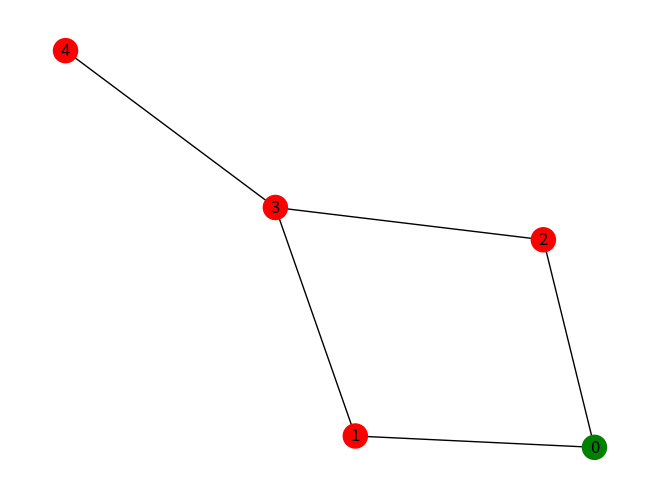
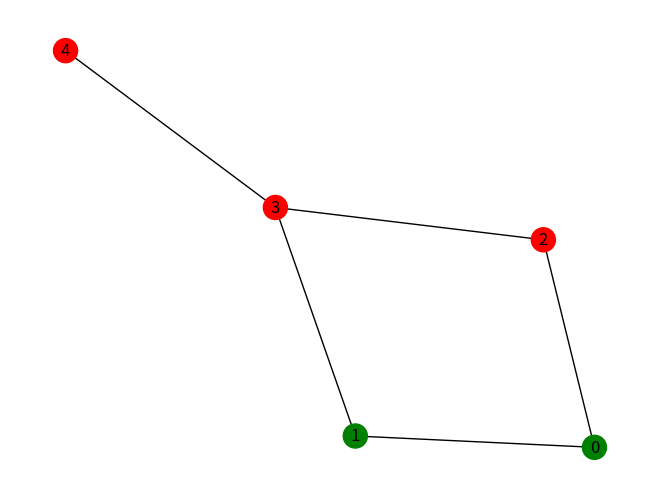
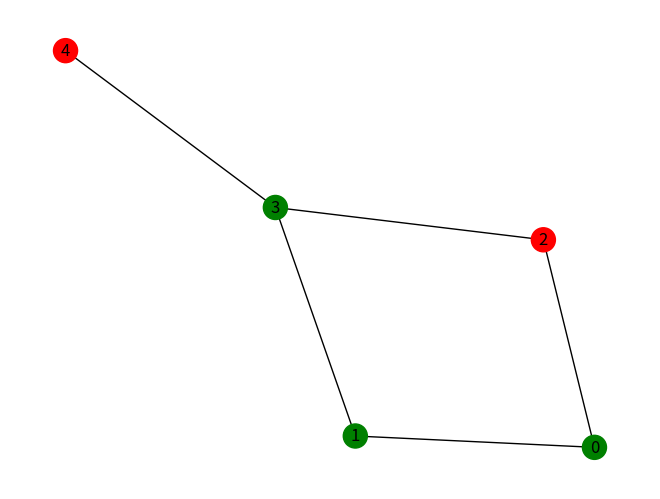
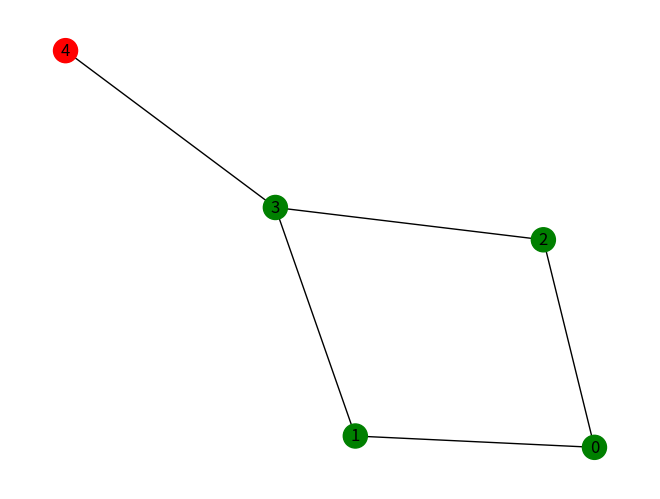
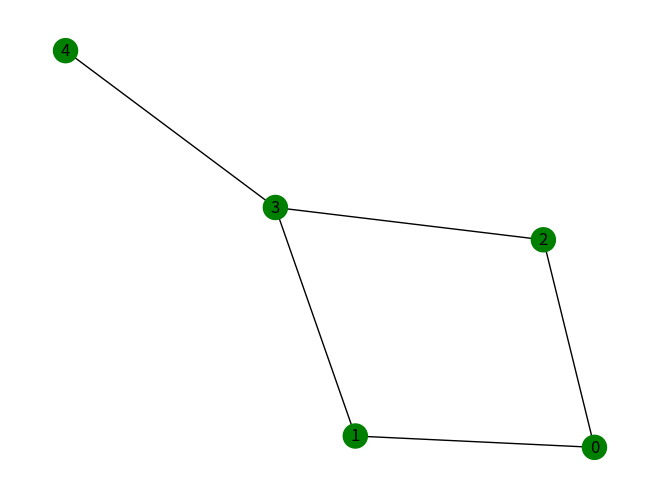
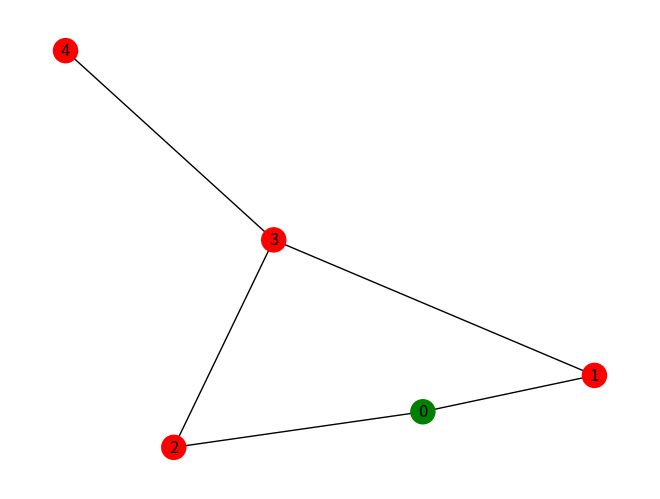
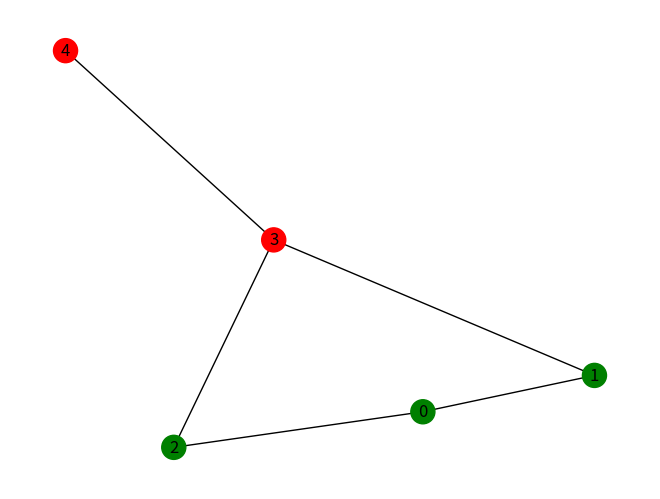
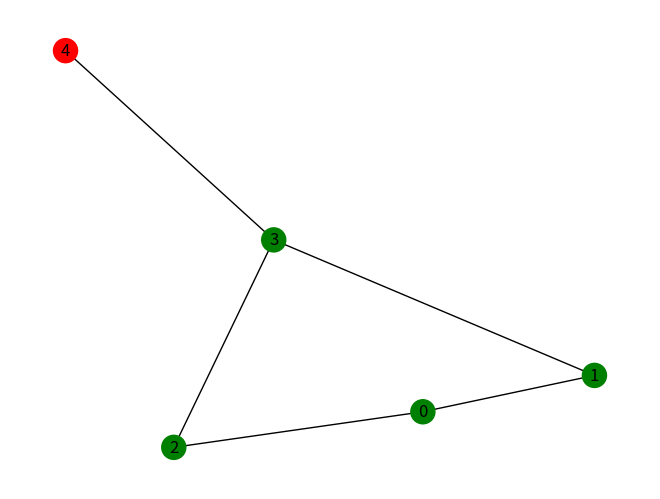
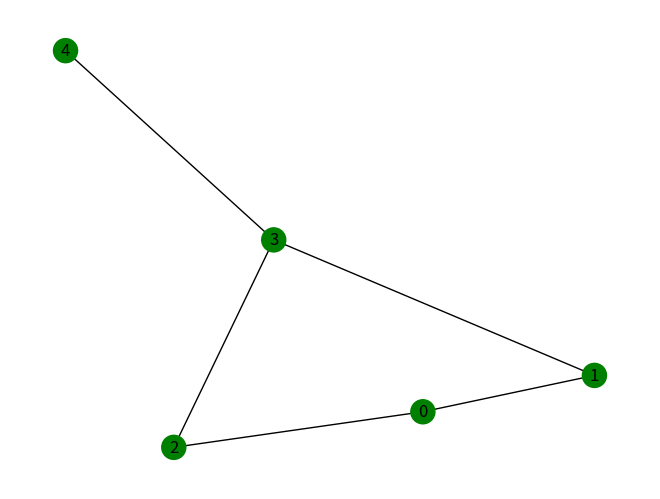

The script that saved these images, in order:
import matplotlib.pyplot as plt
import networkx as nx
from collections import defaultdict, deque

class GraphVisualizer:
    def __init__(self):
        self.graph = defaultdict(list)
        self.G = nx.Graph()

    def add_edge(self, u, v):
        self.graph[u].append(v)
        self.graph[v].append(u)
        self.G.add_edge(u, v)

    def dfs(self, start, visited=None, pos=None):
        if visited is None:
            visited = set()
        if pos is None:
            pos = nx.spring_layout(self.G)

        visited.add(start)
        print(start, end=" ")
        self._visualize(pos, visited)

        for neighbor in self.graph[start]:
            if neighbor not in visited:
                self.dfs(neighbor, visited, pos)
        return visited

    def bfs(self, start):
        visited = set([start])
        queue = deque([start])
        pos = nx.spring_layout(self.G)

        while queue:
            node = queue.popleft()
            print(node, end=" ")
            self._visualize(pos, visited)

            for neighbor in self.graph[node]:
                if neighbor not in visited:
                    visited.add(neighbor)
                    queue.append(neighbor)

    def is_connected(self):
        visited = self.dfs(list(self.graph.keys())[0])
        return len(visited) == len(self.graph)

    def _visualize(self, pos, visited):
        plt.clf()  # Clear previous plots
        nx.draw(self.G, pos, with_labels=True, node_color=['green' if node in visited else 'red' for node in self.G.nodes()])
        plt.draw()
        plt.pause(0.5)

# Example usage with visualizer
if __name__ == "__main__":
    gv = GraphVisualizer()
    gv.add_edge(0, 1)
    gv.add_edge(0, 2)
    gv.add_edge(1, 3)
    gv.add_edge(2, 3)
    gv.add_edge(3, 4)

    plt.ion()  # Interactive mode ON
    print("DFS Traversal with Visualization:")
    gv.dfs(0)

    print("\nBFS Traversal with Visualization:")
    gv.bfs(0)

    plt.ioff()  # Turn off interactive mode
    plt.show()  # Display the final plot
